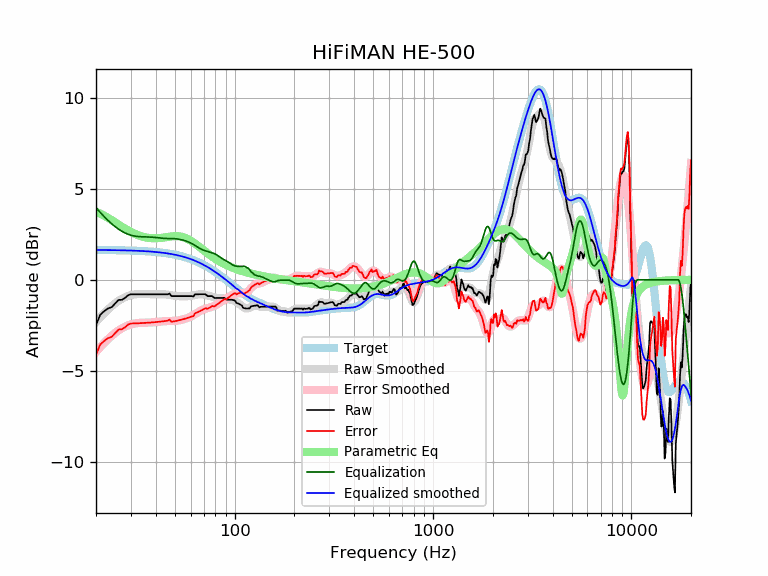

The file beside this chart, header and first rows:
frequency, raw, error, smoothed, error_smoothed, equalization, parametric_eq, equalized_raw, equalized_smoothed, target
20, -2.49, -4.13, -2.32, -3.96, 3.96, 3.73, 1.48, 1.64, 1.64
21, -1.93, -3.56, -2.07, -3.71, 3.71, 3.64, 1.78, 1.64, 1.64
22, -1.72, -3.36, -1.84, -3.47, 3.47, 3.53, 1.75, 1.64, 1.64
23, -1.58, -3.21, -1.63, -3.26, 3.26, 3.40, 1.69, 1.63, 1.63
24, -1.50, -3.13, -1.45, -3.08, 3.08, 3.28, 1.58, 1.63, 1.63
25, -1.30, -2.93, -1.29, -2.92, 2.92, 3.15, 1.62, 1.63, 1.63
26, -1.11, -2.73, -1.16, -2.78, 2.78, 3.03, 1.67, 1.62, 1.62
27, -1.10, -2.72, -1.05, -2.67, 2.67, 2.92, 1.57, 1.62, 1.62
28, -1.00, -2.62, -0.96, -2.58, 2.58, 2.81, 1.58, 1.62, 1.62
29, -0.85, -2.47, -0.89, -2.51, 2.51, 2.72, 1.65, 1.61, 1.61
30, -0.80, -2.41, -0.84, -2.45, 2.45, 2.63, 1.65, 1.61, 1.61
31, -0.80, -2.40, -0.81, -2.41, 2.41, 2.55, 1.62, 1.60, 1.60
32, -0.80, -2.39, -0.79, -2.39, 2.39, 2.49, 1.59, 1.60, 1.60
33, -0.80, -2.39, -0.78, -2.37, 2.37, 2.43, 1.58, 1.59, 1.59
34, -0.80, -2.38, -0.78, -2.36, 2.36, 2.39, 1.57, 1.58, 1.58
35, -0.80, -2.37, -0.78, -2.36, 2.36, 2.35, 1.56, 1.58, 1.58
36, -0.80, -2.37, -0.79, -2.36, 2.36, 2.32, 1.56, 1.57, 1.57
37, -0.80, -2.36, -0.79, -2.35, 2.35, 2.30, 1.55, 1.56, 1.56
38, -0.80, -2.35, -0.80, -2.34, 2.34, 2.29, 1.55, 1.55, 1.55
39, -0.80, -2.34, -0.80, -2.34, 2.34, 2.28, 1.54, 1.54, 1.54
40, -0.80, -2.33, -0.80, -2.32, 2.32, 2.28, 1.53, 1.53, 1.53
41, -0.80, -2.32, -0.79, -2.31, 2.31, 2.29, 1.51, 1.52, 1.52
42, -0.80, -2.30, -0.79, -2.30, 2.30, 2.30, 1.50, 1.51, 1.51
43, -0.80, -2.29, -0.79, -2.29, 2.29, 2.31, 1.49, 1.49, 1.49
44, -0.80, -2.28, -0.80, -2.28, 2.28, 2.32, 1.48, 1.48, 1.48
45, -0.80, -2.26, -0.81, -2.27, 2.27, 2.34, 1.47, 1.46, 1.46
46, -0.80, -2.25, -0.82, -2.27, 2.27, 2.36, 1.47, 1.45, 1.45
47, -0.76, -2.19, -0.83, -2.27, 2.27, 2.37, 1.51, 1.43, 1.43
48, -0.90, -2.31, -0.85, -2.26, 2.26, 2.38, 1.37, 1.42, 1.42
49, -0.90, -2.30, -0.87, -2.26, 2.26, 2.39, 1.36, 1.40, 1.40
50, -0.90, -2.28, -0.88, -2.26, 2.26, 2.40, 1.36, 1.38, 1.38
51, -0.90, -2.26, -0.89, -2.25, 2.25, 2.40, 1.35, 1.36, 1.36
52, -0.90, -2.24, -0.90, -2.24, 2.24, 2.39, 1.34, 1.34, 1.34
53, -0.90, -2.21, -0.90, -2.22, 2.22, 2.38, 1.32, 1.32, 1.32
54, -0.90, -2.19, -0.91, -2.20, 2.20, 2.37, 1.30, 1.29, 1.29
55, -0.90, -2.17, -0.91, -2.18, 2.18, 2.34, 1.28, 1.27, 1.27
56, -0.90, -2.14, -0.91, -2.15, 2.15, 2.32, 1.25, 1.25, 1.25
57, -0.90, -2.12, -0.91, -2.13, 2.13, 2.28, 1.23, 1.22, 1.22
58, -0.90, -2.09, -0.90, -2.10, 2.10, 2.24, 1.20, 1.19, 1.19
59, -0.90, -2.07, -0.90, -2.06, 2.06, 2.20, 1.16, 1.17, 1.17
60, -0.90, -2.04, -0.89, -2.03, 2.03, 2.15, 1.13, 1.14, 1.14
61, -0.90, -2.01, -0.87, -1.98, 1.98, 2.10, 1.09, 1.11, 1.11
62, -0.92, -2.00, -0.86, -1.94, 1.94, 2.05, 1.02, 1.08, 1.08
63, -0.80, -1.85, -0.84, -1.89, 1.89, 2.00, 1.09, 1.05, 1.05
64, -0.80, -1.82, -0.82, -1.84, 1.84, 1.94, 1.05, 1.02, 1.02
65, -0.80, -1.78, -0.81, -1.80, 1.80, 1.88, 1.00, 0.99, 0.99
66, -0.80, -1.75, -0.80, -1.75, 1.75, 1.83, 0.95, 0.95, 0.95
67, -0.80, -1.72, -0.79, -1.71, 1.71, 1.77, 0.91, 0.92, 0.92
68, -0.80, -1.68, -0.79, -1.68, 1.68, 1.72, 0.88, 0.88, 0.88
69, -0.80, -1.65, -0.80, -1.65, 1.65, 1.66, 0.85, 0.85, 0.85
70, -0.80, -1.61, -0.81, -1.62, 1.62, 1.61, 0.82, 0.81, 0.81
71, -0.79, -1.57, -0.82, -1.60, 1.60, 1.55, 0.81, 0.78, 0.78
72, -0.83, -1.57, -0.84, -1.58, 1.58, 1.50, 0.74, 0.74, 0.74
73, -0.90, -1.60, -0.86, -1.56, 1.56, 1.45, 0.66, 0.70, 0.70
74, -0.90, -1.56, -0.88, -1.54, 1.54, 1.41, 0.64, 0.66, 0.66
75, -0.90, -1.52, -0.90, -1.52, 1.52, 1.36, 0.62, 0.62, 0.62
76, -0.90, -1.48, -0.92, -1.50, 1.50, 1.31, 0.60, 0.59, 0.59
77, -0.90, -1.44, -0.94, -1.48, 1.48, 1.27, 0.58, 0.55, 0.55
78, -0.95, -1.46, -0.95, -1.46, 1.46, 1.23, 0.51, 0.51, 0.51
79, -1.00, -1.47, -0.97, -1.44, 1.44, 1.19, 0.43, 0.47, 0.47
... 553 more rows
